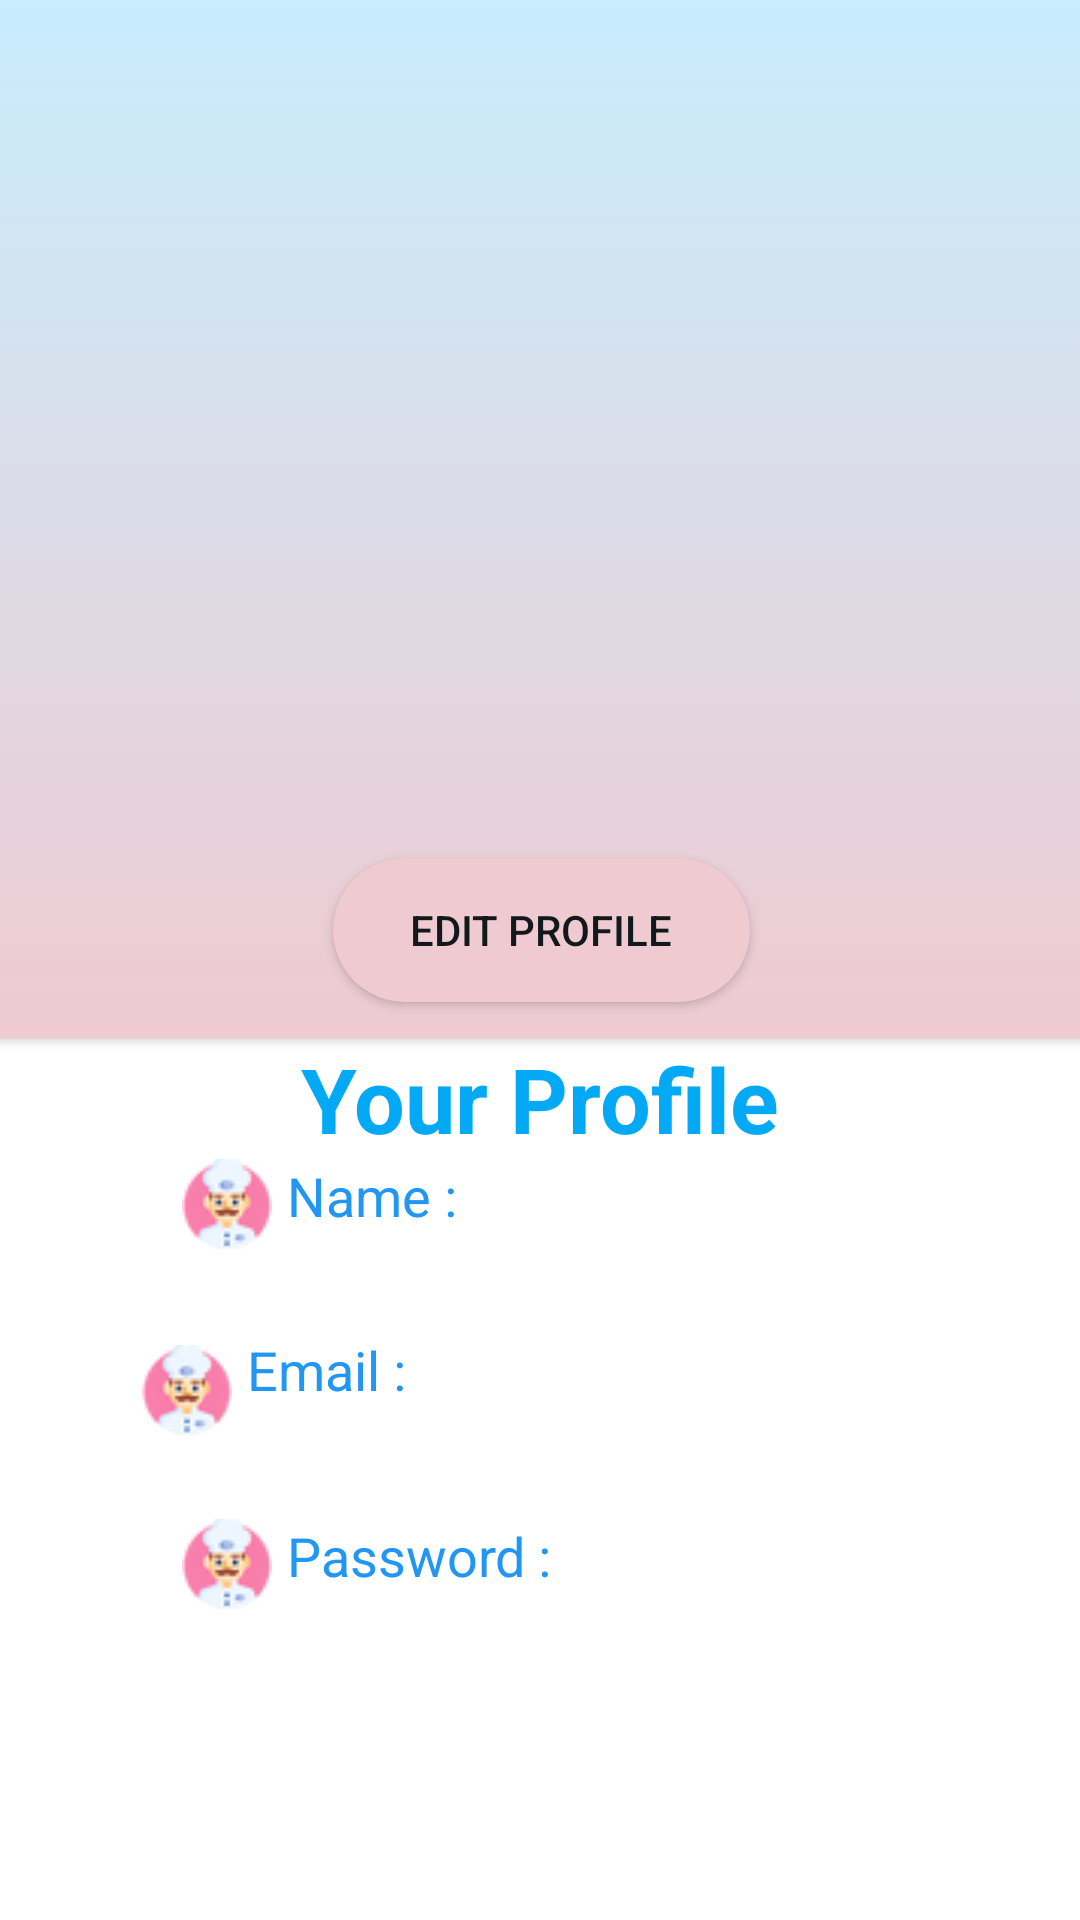

Here is an Android app screen rendered from its layout file. Give the layout XML and the strings, colors and styles it references.
<!-- AndroidManifest.xml: application theme Theme.Hotel -->
<!-- res/layout/activity_profile.xml -->
<?xml version="1.0" encoding="utf-8"?>
<androidx.constraintlayout.widget.ConstraintLayout xmlns:android="http://schemas.android.com/apk/res/android"
    xmlns:app="http://schemas.android.com/apk/res-auto"
    xmlns:tools="http://schemas.android.com/tools"
    android:layout_width="match_parent"
    android:layout_height="match_parent"
    android:background="#ffffff"
    tools:context=".MainActivity">

    <androidx.cardview.widget.CardView
        android:id="@+id/cardView"
        android:layout_width="415dp"
        android:layout_height="346dp"
        app:layout_constraintBottom_toBottomOf="parent"
        app:layout_constraintEnd_toEndOf="parent"
        app:layout_constraintStart_toStartOf="parent"
        app:layout_constraintTop_toTopOf="parent"
        app:layout_constraintVertical_bias="0.0">

        <androidx.constraintlayout.widget.ConstraintLayout
            android:layout_width="match_parent"
            android:layout_height="match_parent"
            android:background="@drawable/backg">

            <ImageView
                android:id="@+id/profileImage"
                android:layout_width="131dp"
                android:layout_height="168dp"
                app:layout_constraintBottom_toBottomOf="parent"
                app:layout_constraintEnd_toEndOf="parent"
                app:layout_constraintStart_toStartOf="parent"
                app:layout_constraintTop_toTopOf="parent"
                app:layout_constraintVertical_bias="0.59000003"
                tools:srcCompat="@drawable/cook" />

            <Button
                android:id="@+id/changeProfile"
                android:layout_width="139dp"
                android:layout_height="wrap_content"
                android:background="@drawable/round_bg"
                android:text="Edit Profile"
                android:textColor="#11191C"
                app:layout_constraintBottom_toBottomOf="parent"
                app:layout_constraintEnd_toEndOf="parent"
                app:layout_constraintStart_toStartOf="parent"
                app:layout_constraintTop_toTopOf="parent"
                app:layout_constraintVertical_bias="0.96" />

            <TextView
                android:id="@+id/verifyMsg"
                android:layout_width="wrap_content"
                android:layout_height="wrap_content"
                android:text="Email Not Verified !"
                android:textColor="#FF0000"
                android:textSize="24sp"
                android:visibility="gone"
                app:layout_constraintBottom_toBottomOf="@+id/changeProfile"
                app:layout_constraintEnd_toEndOf="parent"
                app:layout_constraintStart_toStartOf="parent"
                app:layout_constraintTop_toTopOf="parent"
                app:layout_constraintVertical_bias="0.0" />

            <Button
                android:id="@+id/resendCode"
                android:layout_width="122dp"
                android:layout_height="wrap_content"
                android:background="@drawable/round_bg"
                android:text="Verify Now"
                android:textColor="#03A9F4"
                android:visibility="gone"
                app:layout_constraintBottom_toBottomOf="parent"
                app:layout_constraintEnd_toEndOf="parent"
                app:layout_constraintStart_toStartOf="parent"
                app:layout_constraintTop_toBottomOf="@+id/verifyMsg"
                app:layout_constraintVertical_bias="0.0" />

        </androidx.constraintlayout.widget.ConstraintLayout>

    </androidx.cardview.widget.CardView>


    <TextView
        android:id="@+id/textView7"
        android:layout_width="wrap_content"
        android:layout_height="wrap_content"
        android:text="Your Profile"
        style="@style/TitleText"
        app:layout_constraintEnd_toEndOf="parent"
        app:layout_constraintStart_toStartOf="parent"
        app:layout_constraintTop_toBottomOf="@+id/cardView"
        app:layout_constraintVertical_bias="0.060000002" />

    <TextView
        android:id="@+id/profileName"
        android:layout_width="239dp"
        android:layout_height="wrap_content"
        android:drawableLeft="@drawable/rsz_cook"
        android:drawablePadding="5dp"
        android:text="Name :"
        style="@style/RegularText"
        app:layout_constraintEnd_toEndOf="parent"
        app:layout_constraintStart_toStartOf="parent"
        app:layout_constraintTop_toBottomOf="@+id/textView7"
        app:layout_constraintVertical_bias="0.252" />

    <TextView
        android:id="@+id/profileEmail"
        android:layout_width="298dp"
        android:layout_height="38dp"
        android:layout_marginTop="28dp"
        android:drawableLeft="@drawable/rsz_cook"
        android:drawablePadding="5dp"
        android:text="Email :"
        style="@style/RegularText"
        app:layout_constraintEnd_toEndOf="parent"
        app:layout_constraintHorizontal_bias="0.761"
        app:layout_constraintStart_toStartOf="parent"
        app:layout_constraintTop_toBottomOf="@+id/profileName" />

    <TextView
        android:id="@+id/profilePhone"
        android:layout_width="239dp"
        android:layout_height="wrap_content"
        android:layout_marginTop="24dp"
        android:drawableLeft="@drawable/rsz_cook"
        android:drawablePadding="5dp"
        android:text="Password :"
        style="@style/RegularText"
        app:layout_constraintEnd_toEndOf="parent"
        app:layout_constraintStart_toStartOf="parent"
        app:layout_constraintTop_toBottomOf="@+id/profileEmail" />

</androidx.constraintlayout.widget.ConstraintLayout>
<!-- resources referenced by this layout -->
<resources>
  <!-- drawable backg (drawable) -->
  <?xml version="1.0" encoding="utf-8"?>
  <selector xmlns:android="http://schemas.android.com/apk/res/android">
      <item>
          <shape>
              <gradient
                  android:angle="90"
                  android:startColor="#EFCAD1"
                  android:endColor="#c8edfd"
  
                  android:type="linear"/>
          </shape>
      </item>
  </selector>
  <!-- drawable cook: png bitmap (drawable, 29498 bytes) -->
  <!-- drawable round_bg (drawable) -->
  <?xml version="1.0" encoding="utf-8"?>
  <selector xmlns:android="http://schemas.android.com/apk/res/android">
      <item
          android:state_pressed="true">
          <shape android:shape="rectangle">
              <solid android:color="#ffcc00" />
  
              <corners android:radius="50dp" />
          </shape>
      </item>
      <item
          android:state_enabled="false">
          <shape android:shape="rectangle">
              <solid android:color="#CFCCCC" />
              <corners android:radius="50dp" />
          </shape>
      </item>
      <item>
          <shape xmlns:android="http://schemas.android.com/apk/res/android"
              android:shape="rectangle"
              android:padding="10dp">
              <solid android:color="#EFCAD1"/>
              <corners
                  android:bottomRightRadius="50dp"
                  android:bottomLeftRadius="50dp"
                  android:topLeftRadius="50dp"
                  android:topRightRadius="50dp"/>
          </shape>
      </item>
  </selector>
  <!-- drawable rsz_cook: png bitmap (drawable, 2441 bytes) -->
  <style name="RegularText">
          <item name="android:textSize">18sp</item>
          <item name="android:textColor">#2196F3</item>
      </style>
  <style name="TitleText">
          <item name="android:textSize">30sp</item>
          <item name="android:textStyle">bold</item>
          <item name="android:textColor">#03A9F4</item>
      </style>
  <style name="Theme.Hotel" parent="Theme.MaterialComponents.DayNight.NoActionBar">
          
          <item name="colorPrimary">@color/purple_500</item>
          <item name="colorPrimaryVariant">@color/purple_700</item>
          <item name="colorOnPrimary">@color/white</item>
          
          <item name="colorSecondary">@color/teal_200</item>
          <item name="colorSecondaryVariant">@color/teal_700</item>
          <item name="colorOnSecondary">@color/black</item>
          <item name="color">@color/colortransperent</item>
          
          <item name="android:statusBarColor">?attr/color</item>
          
      </style>
  <color name="purple_500">#D0B9F0</color>
  <color name="purple_700">#D8C7FF</color>
  <color name="white">#FFFFFFFF</color>
  <color name="teal_200">#80CCFF</color>
  <color name="teal_700">#6AA3A2</color>
  <color name="black">#FF000000</color>
  <color name="colortransperent">#00FFFFFF</color>
</resources>
